Run: headless pygame with SDL's dummy video driver; simulated clock (each Clock.tick advances the game by its frame time, no real sleeping); random seed 0; keys injected as events and as key.get_pressed() state; mouse plan: one left click at the window centre at the start of phase 2, then a move to the lower-right quarter at the start of phase 3.
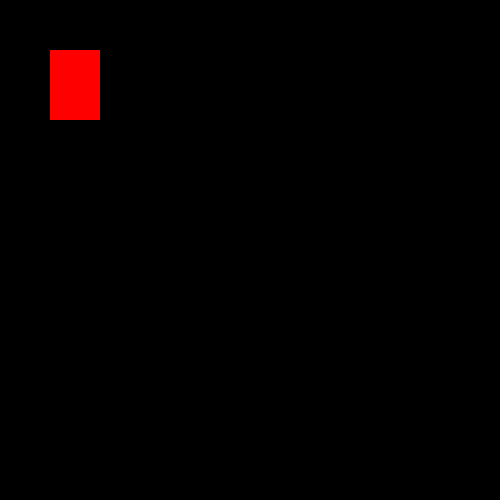
Frame 1 of 4 · flips 1–60 · no input
Frame 2 of 4 · flips 61–180 · clicked the window centre · tapped SPACE, RETURN · held RIGHT (→), D · screen unchanged from frame 1, image omitted
Frame 3 of 4 · flips 181–300 · moved the mouse to the lower-right quarter · held DOWN (↓), S · screen unchanged from frame 2, image omitted
Frame 4 of 4 · flips 301–420 · held LEFT (←), A, UP (↑), W · screen unchanged from frame 3, image omitted

The pygame program that drew these frames:

import pygame


pygame.init()

win = pygame.display.set_mode(((500, 500)))

pygame.display.set_caption("Test")


x = 50
y = 50
width = 50
height = 70

run = True

clicking_rect = False

while run:
    win.fill((0, 0, 0))

    mx, my = pygame.mouse.get_pos()
    for event in pygame.event.get():
        if event.type == pygame.QUIT:
            run = False
        if event.type == pygame.MOUSEBUTTONDOWN:
            if event.button == 1 and x <= mx <= x + width and y <= my <= my + height:
                clicking_rect = True
        if event.type == pygame.MOUSEBUTTONUP:
            if event.button == 1:
                clicking_rect = False

    if clicking_rect:
        x = mx
        y = my
    pygame
    pygame.draw.rect(win, (255, 0, 0), (x, y, width, height))
    pygame.display.update()








pygame.quit()
